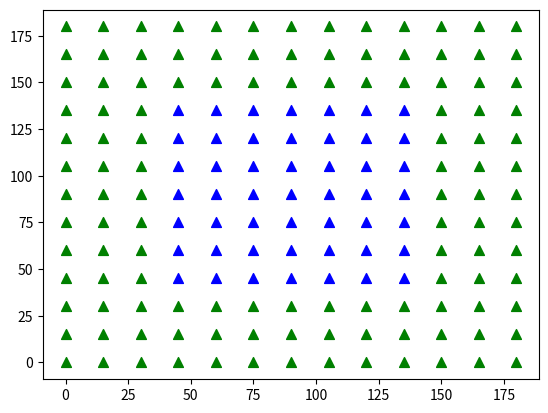

Python code for this plot:
import numpy as np
import matplotlib.pyplot as plt


def get_grid(Nx, Ny, dx, dy, x0, y0):

    x1 = x0 + Nx*dx
    y1 = y0 + Ny*dy

    # x = np.linspace(x0, x1, Nx)
    # y = np.linspace(y0, y1, Ny)

    x = np.arange(x0, x1, dx)
    y = np.arange(y0, y1, dy)

    xv, yv = np.meshgrid(x, y)

    return xv, yv

X0 = 0
Y0 = 0
dx = 15
dy = 15
Nbottom_gens_x = 13
Nbottom_gens_y = 3

Npyrs_sim_x = 7
Npyrs_sim_y = 7

Nleft_gens_x = 3
Nleft_gens_y = Npyrs_sim_y


x0 = X0 + dx * Nleft_gens_x
y0 = Y0 + dy * Nbottom_gens_y



xv_sim, yv_sim = get_grid(Npyrs_sim_x, Npyrs_sim_y, dx, dy, x0, y0)


xv_gens_bottom, yv_gens_bottom = get_grid(Nbottom_gens_x, Nbottom_gens_y, dx, dy, X0, Y0)

yv_gens_top = yv_gens_bottom + dy*(Npyrs_sim_y + Nbottom_gens_y)
xv_gens_top = np.copy(xv_gens_bottom)

x0_left = X0
y_left = y0
xv_gens_left, yv_gens_left = get_grid(Nleft_gens_x, Nleft_gens_y, dx, dy, x0_left, y_left)

yv_gens_right = np.copy(yv_gens_left)
xv_gens_right = xv_gens_left + dx*(Nleft_gens_x + Npyrs_sim_x)


plt.scatter(xv_sim, yv_sim, marker='^', c='blue', s=50)
plt.scatter(xv_gens_bottom, yv_gens_bottom, marker='^', c='green', s=50)
plt.scatter(xv_gens_top, yv_gens_top, marker='^', c='green', s=50)
plt.scatter(xv_gens_left, yv_gens_left, marker='^', c='green', s=50)
plt.scatter(xv_gens_right, yv_gens_right, marker='^', c='green', s=50)


plt.show()